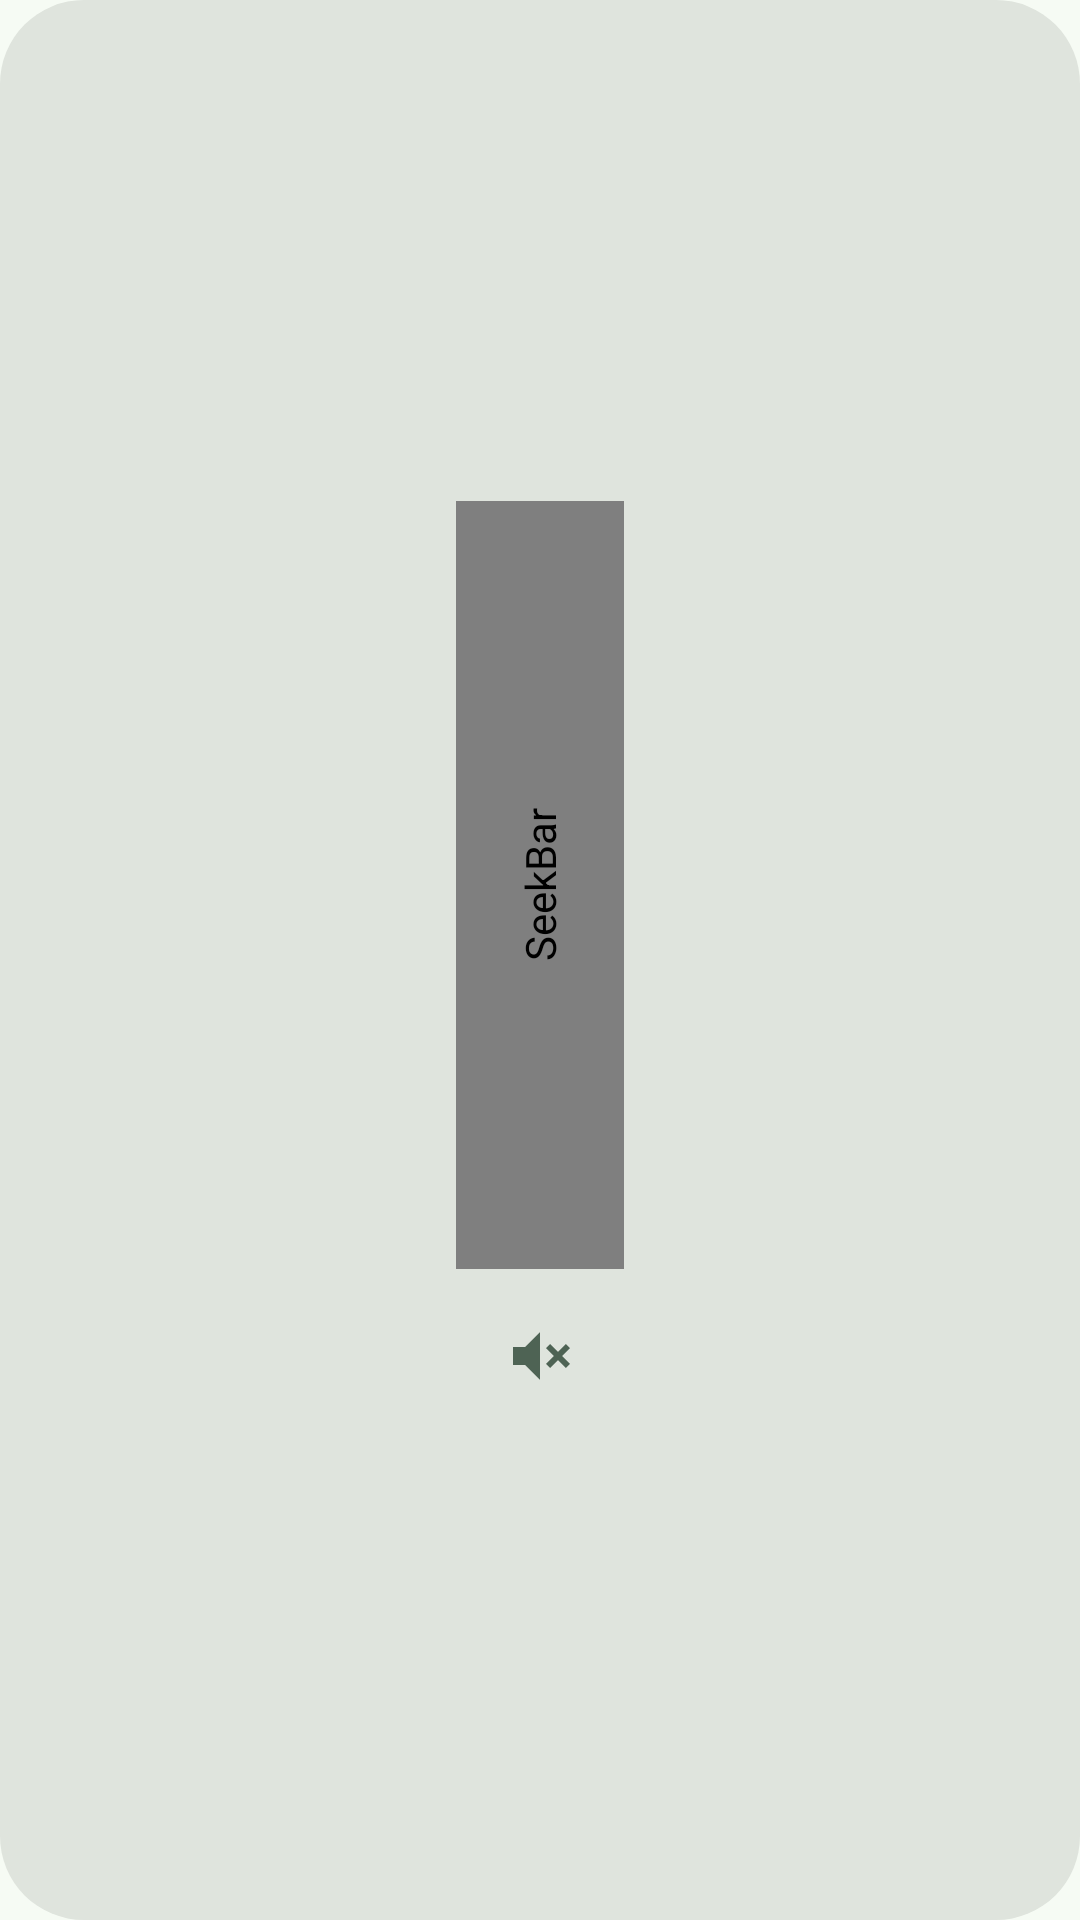

Here is an Android app screen rendered from its layout file. Give the layout XML and the strings, colors and styles it references.
<!-- AndroidManifest.xml: application theme Theme.SqueezeClient -->
<!-- res/layout/popup_window_volume.xml -->
<?xml version="1.0" encoding="utf-8"?>
<FrameLayout xmlns:android="http://schemas.android.com/apk/res/android"
    android:layout_height="wrap_content"
    android:layout_width="@dimen/volume_popup_panel_width"
    xmlns:app="http://schemas.android.com/apk/res-auto"
    android:clipChildren="false"
    android:clipToPadding="false"
    android:gravity="center"
    android:paddingTop="8dp"
    android:paddingBottom="8dp"
    android:background="@drawable/volume_popup_background">

    <LinearLayout
        android:layout_height="wrap_content"
        android:layout_width="@dimen/volume_popup_panel_width"
        android:gravity="center"
        android:layout_gravity="center"
        android:orientation="vertical" >
        <TextView
            android:id="@+id/volume_header"
            android:layout_width="wrap_content"
            android:layout_height="wrap_content"
            android:ellipsize="end"
            android:maxLength="10"
            android:maxLines="1"
            android:visibility="gone"
            android:textColor="?android:attr/colorControlNormal"
            android:textAppearance="@style/TextAppearance.AppCompat.Volume.Header" />
        <FrameLayout
            android:id="@+id/volume_slider_frame"
            android:layout_width="match_parent"
            android:layout_height="@dimen/volume_popup_slider_height">
            <SeekBar
                android:id="@+id/volume_slider"
                android:paddingLeft="0dp"
                android:paddingRight="0dp"
                android:paddingStart="0dp"
                android:paddingEnd="0dp"
                android:clickable="true"
                android:layout_width="@dimen/volume_popup_slider_height"
                android:layout_height="match_parent"
                android:layout_gravity="center"
                android:thumb="@null"
                android:splitTrack="false"
                android:min="0"
                android:max="100"
                android:progressDrawable="@drawable/volume_popup_seekbar"
                android:background="@null"
                android:layoutDirection="ltr"
                android:rotation="270" />
        </FrameLayout>

        <ImageView
            android:id="@+id/volume_mute"
            android:layout_width="@dimen/volume_popup_mute_button_size"
            android:layout_height="@dimen/volume_popup_mute_button_size"
            android:layout_marginTop="8dp"
            android:background="@drawable/volume_mute_button_background"
            android:scaleType="centerInside"
            android:src="@drawable/ic_volume_muted_24dp"
            app:tint="@color/volume_mute_button_tint" />

    </LinearLayout>

</FrameLayout>
<!-- resources referenced by this layout -->
<resources>
  <dimen name="volume_popup_mute_button_size">42dp</dimen>
  <dimen name="volume_popup_panel_width">56dp</dimen>
  <dimen name="volume_popup_slider_height">256dp</dimen>
  <style name="TextAppearance.AppCompat.Volume.Header">
          <item name="android:textSize">12sp</item>
          <item name="android:textColor">?android:attr/textColorSecondary</item>
      </style>
  <dimen name="volume_popup_panel_corner_radius">28dp</dimen>
  <dimen name="rounded_slider_track_inset">22dp</dimen>
  <dimen name="volume_popup_track_width">4dp</dimen>
  <dimen name="volume_popup_track_corner_radius">2dp</dimen>
  <color name="md_theme_primary">#2A6A47</color>
  <color name="md_theme_onPrimary">#FFFFFF</color>
  <color name="md_theme_primaryContainer">#AEF2C5</color>
  <color name="md_theme_onPrimaryContainer">#002110</color>
  <color name="md_theme_secondary">#4E6354</color>
  <color name="md_theme_onSecondary">#FFFFFF</color>
  <color name="md_theme_secondaryContainer">#D1E8D5</color>
  <color name="md_theme_onSecondaryContainer">#0C1F14</color>
  <color name="md_theme_tertiary">#3B6470</color>
  <color name="md_theme_onTertiary">#FFFFFF</color>
  <color name="md_theme_tertiaryContainer">#BFE9F8</color>
  <color name="md_theme_onTertiaryContainer">#001F27</color>
  <color name="md_theme_error">#BA1A1A</color>
  <color name="md_theme_onError">#FFFFFF</color>
  <color name="md_theme_errorContainer">#FFDAD6</color>
  <color name="md_theme_onErrorContainer">#410002</color>
  <color name="md_theme_background">#F6FBF4</color>
  <color name="md_theme_onBackground">#181D19</color>
  <color name="md_theme_surface">#F6FBF4</color>
  <color name="md_theme_onSurface">#181D19</color>
  <color name="md_theme_surfaceVariant">#DCE5DC</color>
  <color name="md_theme_onSurfaceVariant">#414942</color>
  <color name="md_theme_outline">#717972</color>
  <color name="md_theme_outlineVariant">#C0C9C0</color>
  <color name="md_theme_inverseSurface">#2C322D</color>
  <color name="md_theme_inverseOnSurface">#EDF2EB</color>
  <color name="md_theme_inversePrimary">#93D5AA</color>
  <color name="md_theme_primaryFixed">#AEF2C5</color>
  <color name="md_theme_onPrimaryFixed">#002110</color>
  <color name="md_theme_primaryFixedDim">#93D5AA</color>
  <color name="md_theme_onPrimaryFixedVariant">#0A5131</color>
  <color name="md_theme_secondaryFixed">#D1E8D5</color>
  <color name="md_theme_onSecondaryFixed">#0C1F14</color>
  <color name="md_theme_secondaryFixedDim">#B5CCBA</color>
  <color name="md_theme_onSecondaryFixedVariant">#374B3D</color>
  <color name="md_theme_tertiaryFixed">#BFE9F8</color>
  <color name="md_theme_onTertiaryFixed">#001F27</color>
  <color name="md_theme_tertiaryFixedDim">#A3CDDB</color>
  <color name="md_theme_onTertiaryFixedVariant">#224C58</color>
  <color name="md_theme_surfaceDim">#D6DBD5</color>
  <color name="md_theme_surfaceBright">#F6FBF4</color>
  <color name="md_theme_surfaceContainerLowest">#FFFFFF</color>
  <color name="md_theme_surfaceContainerLow">#F0F5EE</color>
  <color name="md_theme_surfaceContainer">#EAEFE8</color>
  <color name="md_theme_surfaceContainerHigh">#E4EAE3</color>
  <color name="md_theme_surfaceContainerHighest">#DFE4DD</color>
  <color name="dragged_item_background">#a0dddddd</color>
  <style name="Preference.MaterialSwitchPreference" parent="Preference.SwitchPreferenceCompat.Material">
          <item name="android:widgetLayout">@layout/preference_switch</item>
      </style>
  <dimen name="volume_popup_slider_width">40dp</dimen>
  <dimen name="volume_popup_slider_corner_radius">20dp</dimen>
  <dimen name="rounded_slider_icon_size">20dp</dimen>
  <dimen name="volume_slider_icon_inset">11dp</dimen>
  <style name="ModalBottomSheetDialog" parent="Widget.Material3.BottomSheet.Modal">
          <item name="behavior_peekHeight">300dp</item>
      </style>
</resources>
